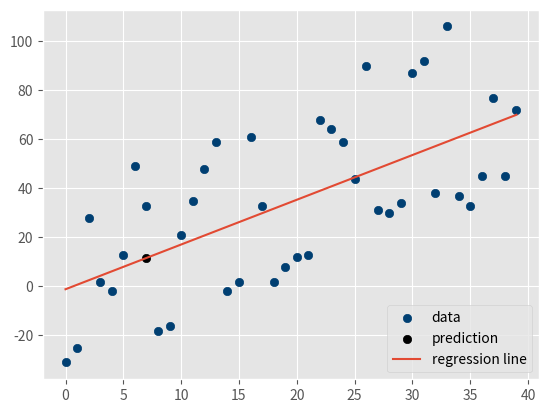

Source code (Python):
import random
from statistics import mean
import numpy as np
import matplotlib.pyplot as plt
from matplotlib import style

def create_dataset(hm, variance, step=2, correlation=False):
    """
    hm - The value will be "how much"
    variance - This will dictate how much each point can vary from the previous point
    step - This will be how far to step on average per point
    correlation - This will be either False, pos, or neg to indicate that we want no correlation, positive correlation, or negative correlation.
    """

    val = 1
    ys = []
    for i in range(hm):
        y = val + random.randrange(-variance, variance)
        ys.append(y)
        if correlation and correlation == 'pos':
            val += step
        elif correlation and correlation == 'neg':
            val -= step

    xs = [i for i in range(len(ys))]

    return np.array(xs, dtype=np.float64), np.array(ys, dtype=np.float64)

def squared_error(ys_orig, ys_line):
    return sum((ys_line - ys_orig) * (ys_line - ys_orig))

def coefficient_of_determination(ys_orig, ys_line):
    y_mean_line = [mean(ys_orig) for _ in ys_orig]
    squared_error_regr = squared_error(ys_orig, ys_line)
    squared_error_y_mean = squared_error(ys_orig, y_mean_line)
    return 1 - (squared_error_regr/squared_error_y_mean)

def best_fit_slope(xs, ys):
    m = (((mean(xs) * mean(ys)) - mean(xs*ys)) / \
         ((mean(xs)**2) - mean(xs*xs)))

    b = mean(ys) - m*mean(xs)
    return m, b

style.use('ggplot')

xs, ys = create_dataset(40,40,2,correlation='pos')
m, b = best_fit_slope(xs, ys)

regression_line = [(m*x)+b for x in xs]
predict_x = 7
predict_y = (m*predict_x) + b

print(m, b)
print(regression_line)

r_squared = coefficient_of_determination(ys, regression_line)
print(r_squared)

##plt.xlim([0,7])
##plt.ylim([3.5,6.5])
plt.scatter(xs, ys, color='#003F72', label='data')
plt.scatter(predict_x, predict_y, color='#000000', label='prediction')
plt.plot(xs, regression_line, label='regression line')
plt.legend(loc=4)
plt.show()
